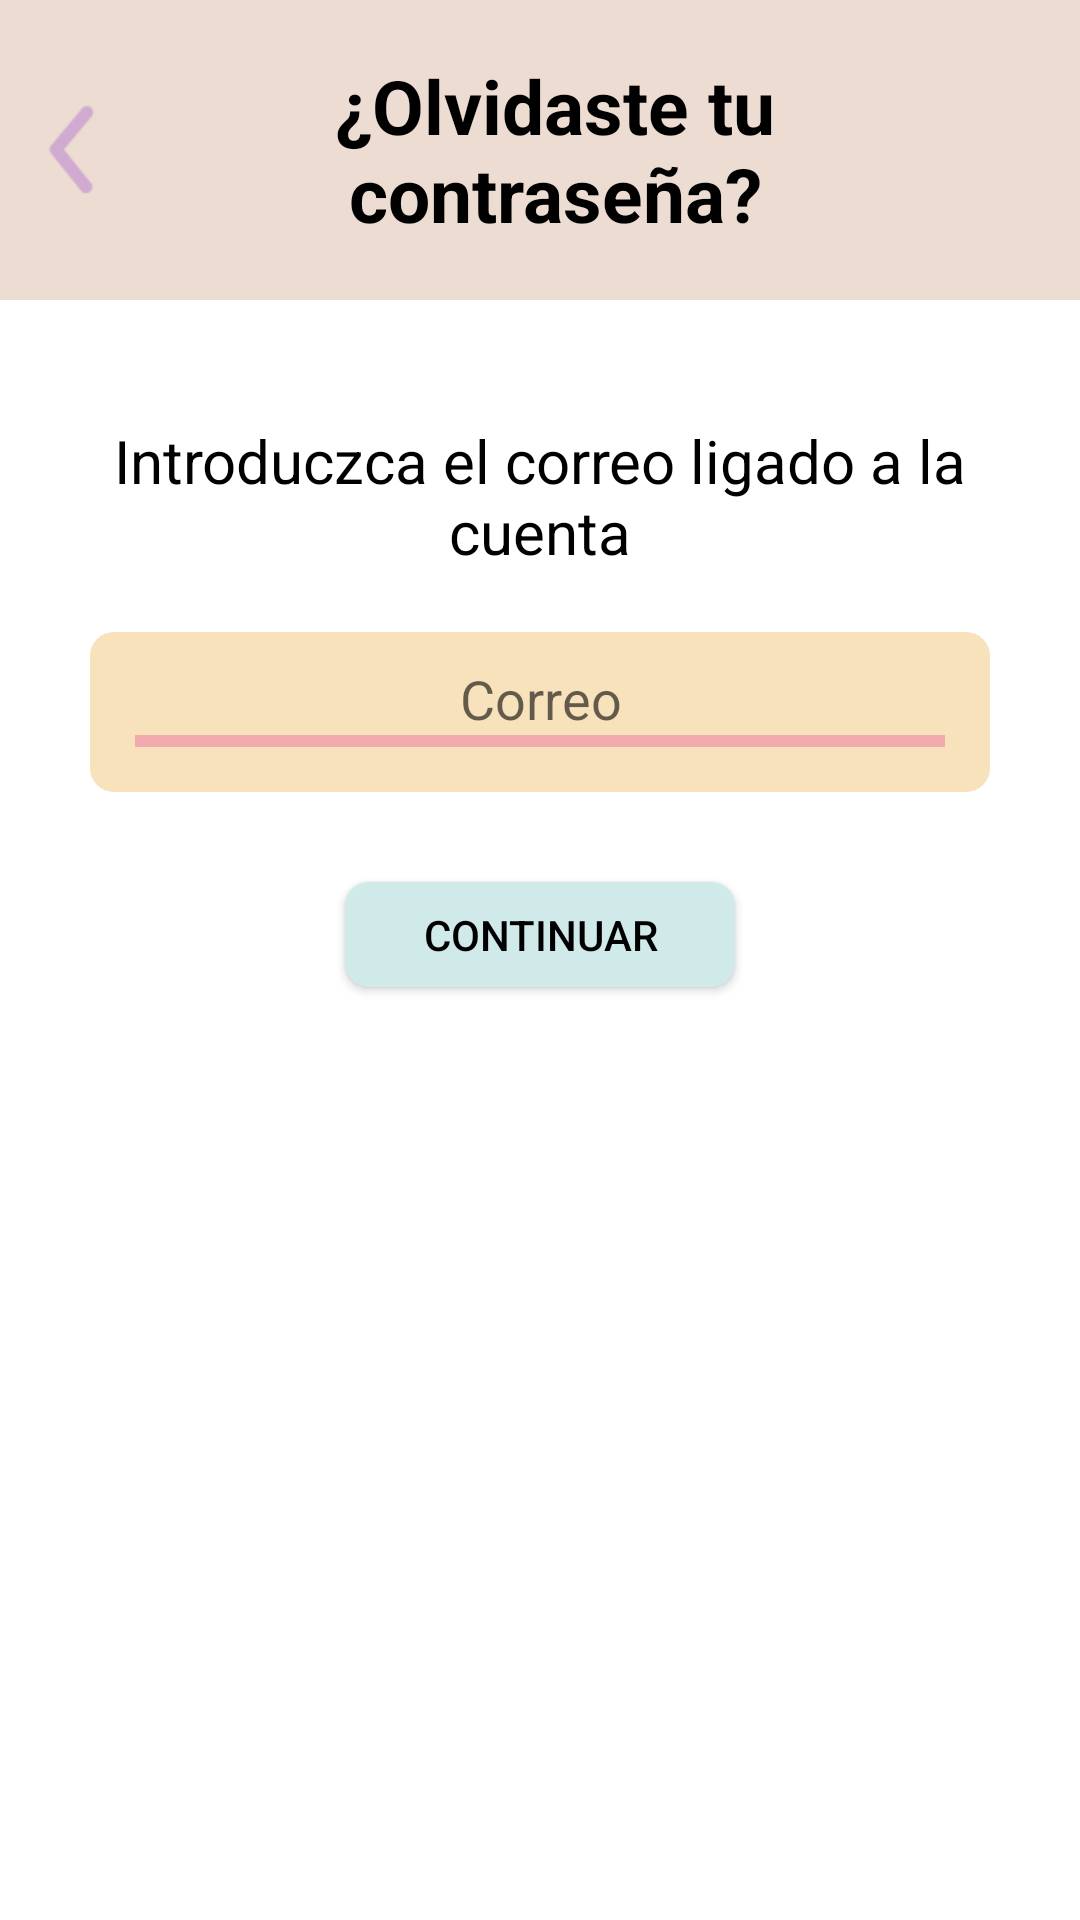

Produce the Android XML layout that renders to this screen, including the resource entries it uses.
<!-- AndroidManifest.xml: application theme Theme.SeguimientoCuidadoMascotas -->
<!-- res/layout/activity_contrasena.xml -->
<?xml version="1.0" encoding="utf-8"?>
<LinearLayout xmlns:android="http://schemas.android.com/apk/res/android"
    xmlns:app="http://schemas.android.com/apk/res-auto"
    xmlns:tools="http://schemas.android.com/tools"
    android:layout_width="match_parent"
    android:layout_height="match_parent"
    android:orientation="vertical"
    android:background="@color/white"
    tools:context=".account.ContrasenaActivity">

    <LinearLayout
        android:orientation="horizontal"
        android:layout_width="match_parent"
        android:layout_height="100dp"
        android:background="@color/beige">

        <ImageView
            android:id="@+id/back"
            android:layout_width="50dp"
            android:layout_height="70dp"
            android:layout_marginVertical="20dp"
            android:layout_gravity="center"
            android:src="@drawable/back" />

        <TextView
            android:layout_width="0dp"
            android:layout_height="match_parent"
            android:layout_weight="1"
            android:gravity="center"
            android:textStyle="bold"
            android:textColor="@color/black"
            android:paddingLeft="30dp"
            android:paddingRight="70dp"
            android:text="@string/contraOlvidadaT"
            android:textSize="25dp" />
    </LinearLayout>

    <TextView
        android:layout_width="match_parent"
        android:layout_height="wrap_content"
        android:gravity="center"
        android:text="@string/contraOlvidada"
        android:textColor="@color/black"
        android:layout_marginTop="40dp"
        android:layout_marginHorizontal="20dp"
        android:textSize="20dp" />

    <LinearLayout
        android:layout_width="wrap_content"
        android:layout_height="wrap_content"
        android:orientation="vertical"
        android:background="@drawable/rounded_corner"
        android:paddingBottom="15dp"
        android:layout_marginTop="20dp"
        android:layout_marginHorizontal="30dp">

        <EditText
            android:id="@+id/et_correoOC"
            android:layout_width="match_parent"
            android:layout_height="wrap_content"
            android:inputType="textEmailAddress"
            android:layout_marginHorizontal="20dp"
            android:background="@drawable/rounded_corner"
            android:ems="10"
            android:gravity="center_horizontal"
            android:paddingTop="10dp"
            android:hint="Correo"/>


        <View
            android:layout_width="match_parent"
            android:layout_height="4dp"
            android:layout_marginHorizontal="15dp"
            android:background="@color/rosaPastel" />
    </LinearLayout>

    <Button
        android:id="@+id/btn_continuar"
        android:layout_width="130dp"
        android:layout_height="35dp"
        android:text="@string/botonCuenta"
        android:layout_gravity="center"
        android:layout_marginTop="30dp"
        android:background="@drawable/rounded_button"
        android:textColor="@color/black" />

</LinearLayout>
<!-- resources referenced by this layout -->
<resources>
  <color name="beige">#ECDCD2</color>
  <color name="black">#FF000000</color>
  <color name="rosaPastel">#F2AAAE</color>
  <color name="white">#FFFFFFFF</color>
  <!-- drawable back: png bitmap (drawable-hdpi, 947 bytes) -->
  <!-- drawable rounded_button (drawable) -->
  <?xml version="1.0" encoding="utf-8"?>
  <shape xmlns:android="http://schemas.android.com/apk/res/android"
      android:shape="rectangle">
      <corners android:radius="8dp" />
      <solid android:color="@color/azulPastel" />
  </shape>
  <!-- drawable rounded_corner (drawable) -->
  <?xml version="1.0" encoding="utf-8"?>
  <shape xmlns:android="http://schemas.android.com/apk/res/android"
      android:shape="rectangle">
      <corners android:radius="8dp" />
      <solid android:color="@color/amarillo" />
  </shape>
  <string name="botonCuenta">Continuar</string>
  <string name="contraOlvidada">Introduczca el correo ligado a la cuenta</string>
  <string name="contraOlvidadaT">¿Olvidaste tu contraseña?</string>
  <style name="Theme.SeguimientoCuidadoMascotas" parent="Theme.AppCompat.DayNight.NoActionBar">
          
          <item name="colorPrimary">@color/azulPastel</item>
          <item name="colorPrimaryVariant">@color/moradoPastel</item>
          <item name="colorOnPrimary">@color/white</item>
          
          <item name="colorSecondary">@color/teal_200</item>
          <item name="colorSecondaryVariant">@color/teal_700</item>
          <item name="colorOnSecondary">@color/black</item>
          
          <item name="android:statusBarColor">?attr/colorPrimaryVariant</item>
          
      </style>
  <color name="azulPastel">#D0E9E9</color>
  <color name="amarillo">#F7E2BB</color>
  <color name="moradoPastel">#D0AAD1</color>
  <color name="teal_200">#FF03DAC5</color>
  <color name="teal_700">#FF018786</color>
</resources>
